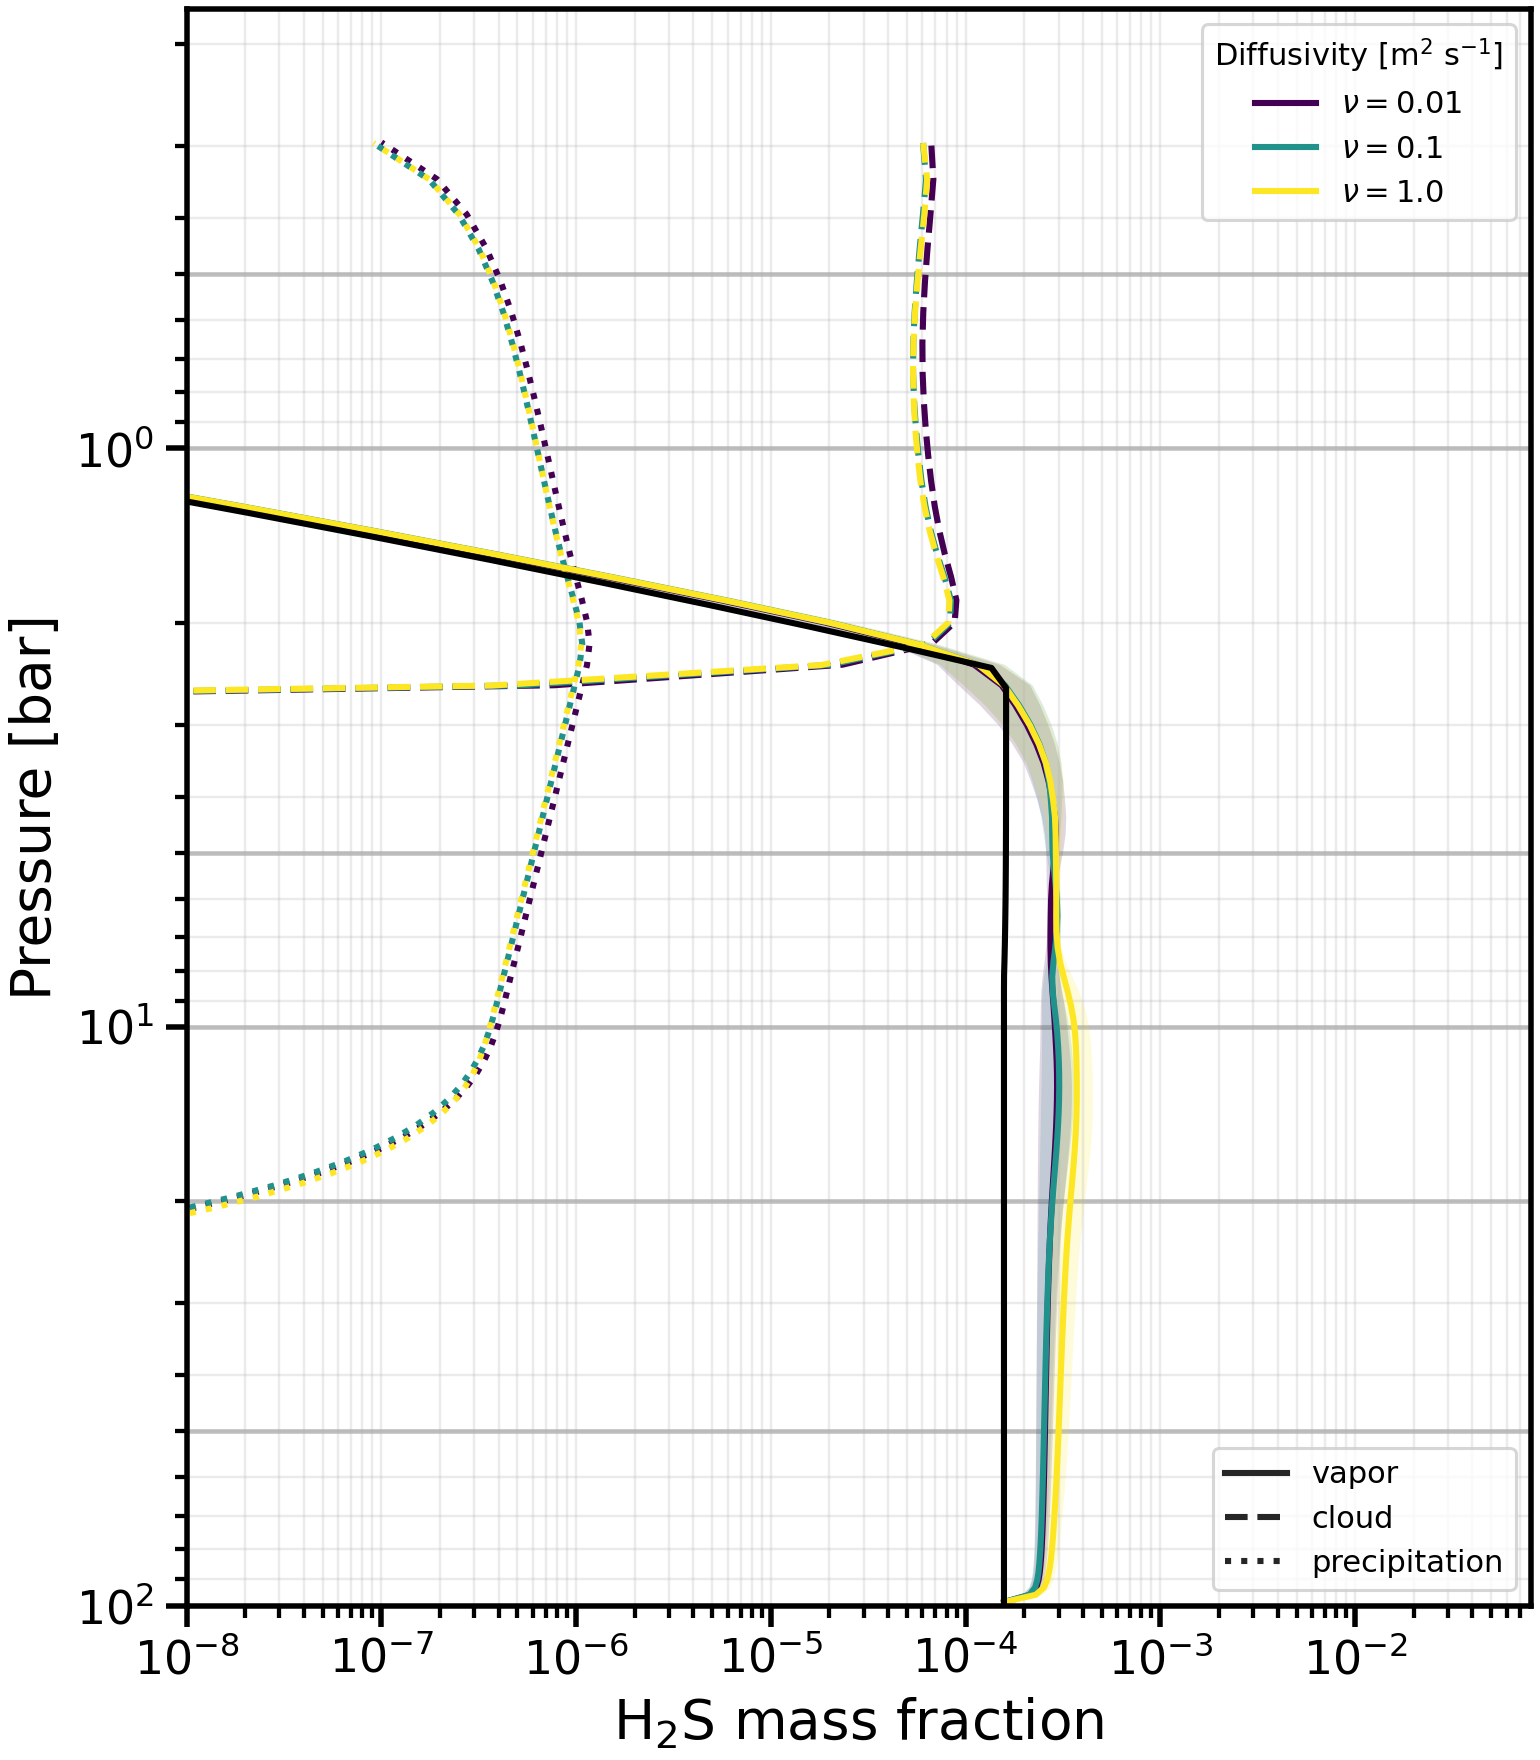

Values plotted in this chart, from the file beside it:
level, -nu-0.01_pressure_bar, -nu-0.01_H2S_mean, -nu-0.01_H2S_std, -nu-0.01_NH4SH_s__mean, -nu-0.01_NH4SH_s__std, -nu-0.01_NH4SH_s_p__mean, -nu-0.01_NH4SH_s_p__std, -nu-0.1_pressure_bar, -nu-0.1_H2S_mean, -nu-0.1_H2S_std, -nu-0.1_NH4SH_s__mean, -nu-0.1_NH4SH_s__std, -nu-0.1_NH4SH_s_p__mean, -nu-0.1_NH4SH_s_p__std, -nu-1.0_pressure_bar, -nu-1.0_H2S_mean, -nu-1.0_H2S_std, -nu-1.0_NH4SH_s__mean, -nu-1.0_NH4SH_s__std, -nu-1.0_NH4SH_s_p__mean, -nu-1.0_NH4SH_s_p__std
0, 98.62, 0.0001577, 1.0511612016924596e-06, 0.0, 0.0, 1.3408442671024601e-39, 2.48475954334175e-38, 98.62, 0.0001577, 9.453391398757346e-07, 0.0, 0.0, 1.7798050571263624e-39, 1.4030426163187614e-37, 98.62, 0.0001577, 1.0430891354616223e-06, 0.0, 0.0, 1.909701855725143e-39, 7.634004834103211e-38
1, 95.82, 0.0002152, 1.82947014527391e-05, 0.0, 0.0, 1.1307121382002996e-38, 2.093240697907328e-37, 95.82, 0.0002126, 1.6988389629862388e-05, 0.0, 0.0, 1.492277956509396e-38, 1.1650559368692212e-36, 95.82, 0.0002291, 2.1313258066448857e-05, 0.0, 0.0, 1.6103686730783267e-38, 6.414005116662754e-37
2, 93.07, 0.0002308, 1.7201966614971056e-05, 0.0, 0.0, 1.0459014935786182e-37, 1.9209009782651172e-36, 93.07, 0.0002275, 1.5406889101787935e-05, 0.0, 0.0, 1.3697742587113563e-37, 1.0530382844539384e-35, 93.07, 0.0002527, 2.0252935536060237e-05, 0.0, 0.0, 1.4882572438674156e-37, 5.836751369275421e-36
3, 90.38, 0.0002368, 1.7032280722934938e-05, 0.0, 0.0, 9.507078336711779e-37, 1.7228196416120933e-35, 90.38, 0.0002332, 1.5013660858327404e-05, 0.0, 0.0, 1.2321661809748088e-36, 9.274534215883203e-35, 90.38, 0.0002623, 2.043274641057518e-05, 0.0, 0.0, 1.3507581961460681e-36, 5.16750283458995e-35
4, 87.75, 0.0002401, 1.7311601626654156e-05, 0.0, 0.0, 8.492849289411665e-36, 1.5100048861560394e-34, 87.75, 0.0002365, 1.519107472028387e-05, 0.0, 0.0, 1.0863492028991944e-35, 7.957499051582549e-34, 87.75, 0.0002678, 2.1193665819742123e-05, 0.0, 0.0, 1.2045205215022914e-35, 4.452380830357595e-34
5, 85.17, 0.0002424, 1.7743629343756402e-05, 0.0, 0.0, 7.453530336742013e-35, 1.2928809525376727e-33, 85.17, 0.0002387, 1.556573368932555e-05, 0.0, 0.0, 9.385050841598591e-35, 6.646026134329169e-33, 85.17, 0.0002717, 2.2088013090439766e-05, 0.0, 0.0, 1.055186670722861e-34, 3.733873876270331e-33
6, 82.64, 0.0002441, 1.8241062518558747e-05, 0.0, 0.0, 6.4236985983112865e-34, 1.0809159964661486e-32, 82.64, 0.0002404, 1.6012092470282318e-05, 0.0, 0.0, 7.942579712685751e-34, 5.39892380089959e-32, 82.65, 0.0002747, 2.297743055744703e-05, 0.0, 0.0, 9.078063653454238e-34, 3.047759568382629e-32
7, 80.17, 0.0002454, 1.8759916619507646e-05, 0.0, 0.0, 5.433699136362613e-33, 8.819286833058865e-32, 80.17, 0.0002418, 1.6480996665031553e-05, 0.0, 0.0, 6.583210606677321e-33, 4.2620649022700115e-31, 80.17, 0.0002773, 2.386104277061779e-05, 0.0, 0.0, 7.667082049760259e-33, 2.420860444600354e-31
8, 77.75, 0.0002466, 1.9280444309270997e-05, 0.0, 0.0, 4.508742578603753e-32, 7.0180012733521495e-31, 77.75, 0.000243, 1.694846833306419e-05, 0.0, 0.0, 5.342986020055646e-32, 3.266957270747342e-30, 77.76, 0.0002795, 2.477311729518147e-05, 0.0, 0.0, 6.353995407066534e-32, 1.8708417494083727e-30
9, 75.39, 0.0002476, 1.9791549659685183e-05, 0.0, 0.0, 3.667836593832611e-31, 5.4431800018396494e-30, 75.39, 0.000244, 1.7403758194720968e-05, 0.0, 0.0, 4.24545571651431e-31, 2.4298793082414656e-29, 75.39, 0.0002815, 2.5742214959627557e-05, 0.0, 0.0, 5.1644588258702255e-31, 1.4064268393934814e-29
10, 73.08, 0.0002485, 2.0287890861988573e-05, 0.0, 0.0, 2.9234159084439424e-30, 4.112202201011374e-29, 73.08, 0.0002449, 1.7843174921554155e-05, 0.0, 0.0, 3.30207078000671e-30, 1.7525980968218334e-28, 73.08, 0.0002833, 2.6780019091539738e-05, 0.0, 0.0, 4.114480106747967e-30, 1.0282683720278416e-28
11, 70.81, 0.0002493, 2.0765946976254393e-05, 0.0, 0.0, 2.2814119451455636e-29, 3.024049455070215e-28, 70.81, 0.0002458, 1.826664137355558e-05, 0.0, 0.0, 2.5135130582065058e-29, 1.225088113442774e-27, 70.82, 0.0002851, 2.788365885791451e-05, 0.0, 0.0, 3.210960053305558e-29, 7.3090035548957225e-28
12, 68.6, 0.0002501, 2.1225133507034923e-05, 0.0, 0.0, 1.7419272883388602e-28, 2.163209051860439e-27, 68.6, 0.0002466, 1.8677925677532725e-05, 0.0, 0.0, 1.8719473428516315e-28, 8.293561076042538e-27, 68.61, 0.0002868, 2.9031976236565687e-05, 0.0, 0.0, 2.4528610671650837e-28, 5.048988267391019e-27
13, 66.44, 0.0002508, 2.1666567485731203e-05, 0.0, 0.0, 1.3002352527986916e-27, 1.5041055245182722e-26, 66.44, 0.0002473, 1.908174280413529e-05, 0.0, 0.0, 1.3635542403751277e-27, 5.433149907298763e-26, 66.45, 0.0002884, 3.0196192325024498e-05, 0.0, 0.0, 1.8326709622235227e-27, 3.3882517171680595e-26
14, 64.33, 0.0002514, 2.2091840258731513e-05, 0.0, 0.0, 9.479898306118008e-27, 1.0157428502950711e-25, 64.33, 0.000248, 1.9480891726429696e-05, 0.0, 0.0, 9.710420139783245e-27, 3.442066545135214e-25, 64.33, 0.00029, 3.135117977096445e-05, 0.0, 0.0, 1.3380823607610798e-26, 2.2077756018368163e-25
15, 62.26, 0.000252, 2.2502515834816572e-05, 0.0, 0.0, 6.744811186254848e-26, 6.656675218292689e-25, 62.26, 0.0002487, 1.9875172746203296e-05, 0.0, 0.0, 6.757341025458396e-26, 2.1081090454339597e-24, 62.27, 0.0002915, 3.248321944925068e-05, 0.0, 0.0, 9.537579702506657e-26, 1.3959366774372747e-24
16, 60.25, 0.0002526, 2.2901174801480907e-05, 0.0, 0.0, 4.678241197191524e-25, 4.2299504034118814e-24, 60.25, 0.0002493, 2.026280480135866e-05, 0.0, 0.0, 4.592029739356325e-25, 1.2478132950945843e-23, 60.25, 0.0002929, 3.3580039139976186e-05, 0.0, 0.0, 6.629501168594982e-25, 8.559205666102183e-24
17, 58.28, 0.0002532, 2.329080195713959e-05, 0.0, 0.0, 3.159857164655586e-24, 2.6040668698505604e-23, 58.28, 0.0002499, 2.0644701451995153e-05, 0.0, 0.0, 3.044814482386312e-24, 7.136025559323834e-23, 58.28, 0.0002943, 3.4624320185702536e-05, 0.0, 0.0, 4.488524422174805e-24, 5.0870327695949095e-23
18, 56.36, 0.0002537, 2.367469199980072e-05, 0.0, 0.0, 2.0759172902772717e-23, 1.5518136460103859e-22, 56.36, 0.0002505, 2.1024484317847888e-05, 0.0, 0.0, 1.967873714043046e-23, 3.941105425381449e-22, 56.36, 0.0002957, 3.560321981013698e-05, 0.0, 0.0, 2.956357104372998e-23, 2.929585369946603e-22
19, 54.48, 0.0002543, 2.405554428804609e-05, 0.0, 0.0, 1.3248107468722275e-22, 8.943446856019013e-22, 54.48, 0.0002511, 2.1406140042705874e-05, 0.0, 0.0, 1.2382015680235363e-22, 2.1010570384169117e-21, 54.48, 0.000297, 3.651728662680465e-05, 0.0, 0.0, 1.8916531293258577e-22, 1.6335596310546878e-21
20, 52.65, 0.0002548, 2.443528441436147e-05, 0.0, 0.0, 8.201674578651542e-22, 4.980104599606607e-21, 52.65, 0.0002517, 2.1792245181922464e-05, 0.0, 0.0, 7.574416692374251e-22, 1.0807747645524795e-20, 52.65, 0.0002983, 3.737450026261546e-05, 0.0, 0.0, 1.1741201527440142e-21, 8.808754893688473e-21
21, 50.86, 0.0002553, 2.4815537068608294e-05, 0.0, 0.0, 4.918379759147706e-21, 2.6767065676272484e-20, 50.86, 0.0002524, 2.218474823420018e-05, 0.0, 0.0, 4.497834494624934e-21, 5.362715059128637e-20, 50.86, 0.0002995, 3.818379049636977e-05, 0.0, 0.0, 7.058178070741957e-21, 4.5879506118885514e-20
22, 49.11, 0.0002558, 2.5197806239122664e-05, 0.0, 0.0, 2.8526094834938326e-20, 1.3872215619751393e-19, 49.11, 0.000253, 2.2585211624993643e-05, 0.0, 0.0, 2.5883289911868667e-20, 2.5653939376391144e-19, 49.12, 0.0003008, 3.8953119909274375e-05, 0.0, 0.0, 4.1026884727442445e-20, 2.3051688847103726e-19
23, 47.41, 0.0002564, 2.558424261307832e-05, 0.0, 0.0, 1.5975599756147503e-19, 6.924874926527922e-19, 47.41, 0.0002536, 2.299398591206365e-05, 0.0, 0.0, 1.4408370809622395e-19, 1.1826165032635623e-18, 47.42, 0.000302, 3.968982762575529e-05, 0.0, 0.0, 2.301939456874319e-19, 1.1158700134133954e-18
24, 45.76, 0.0002569, 2.5976881876262587e-05, 0.0, 0.0, 8.624355445026869e-19, 3.3261790844124297e-18, 45.76, 0.0002542, 2.3410714756175536e-05, 0.0, 0.0, 7.744043518124451e-19, 5.252109377470499e-18, 45.76, 0.0003033, 4.040067348374074e-05, 0.0, 0.0, 1.2444966890461306e-18, 5.198088580751381e-18
25, 44.14, 0.0002574, 2.6377631191408864e-05, 0.0, 0.0, 4.480022499702211e-18, 1.5355938881741727e-17, 44.14, 0.0002548, 2.3834668988582693e-05, 0.0, 0.0, 4.010702383744755e-18, 2.2466593646049794e-17, 44.14, 0.0003045, 4.109231916248511e-05, 0.0, 0.0, 6.470928830544028e-18, 2.3278548374379186e-17
26, 42.56, 0.000258, 2.678867031391136e-05, 0.0, 0.0, 2.2352233664256173e-17, 6.806883398106067e-17, 42.56, 0.0002555, 2.4264872644509452e-05, 0.0, 0.0, 1.9975080696666686e-17, 9.255833218003713e-17, 42.57, 0.0003058, 4.176889651975696e-05, 0.0, 0.0, 3.22987531543349e-17, 1.0013920101348205e-16
27, 41.03, 0.0002586, 2.7211914262393434e-05, 0.0, 0.0, 1.0691250625498052e-16, 2.8940284488683865e-16, 41.03, 0.0002562, 2.470134194575557e-05, 0.0, 0.0, 9.547057486881409e-17, 3.6725174050232925e-16, 41.04, 0.0003071, 4.24356779348507e-05, 0.0, 0.0, 1.5445479472465025e-16, 4.1354058861161196e-16
28, 39.53, 0.0002591, 2.7649054426643116e-05, 0.0, 0.0, 4.892900763611962e-16, 1.1789355037131482e-15, 39.53, 0.0002568, 2.51459361046442e-05, 0.0, 0.0, 4.36969498235139e-16, 1.4033956644473204e-15, 39.54, 0.0003084, 4.309957390365261e-05, 0.0, 0.0, 7.062326948435204e-16, 1.6387883849290505e-15
29, 38.08, 0.0002598, 2.8103032833549795e-05, 0.0, 0.0, 2.1384005178044992e-15, 4.597180419419915e-15, 38.08, 0.0002575, 2.5602071290622114e-05, 0.0, 0.0, 1.911253893084481e-15, 5.164699508985025e-15, 38.09, 0.0003098, 4.376904745948552e-05, 0.0, 0.0, 3.0814215008540567e-15, 6.23079478886984e-15
30, 36.66, 0.0002604, 2.8577305562265548e-05, 0.0, 0.0, 8.907326070694758e-15, 1.714288855486165e-14, 36.66, 0.0002583, 2.607499364416812e-05, 0.0, 0.0, 7.971881987456422e-15, 1.8301512668119424e-14, 36.67, 0.0003112, 4.445270758680611e-05, 0.0, 0.0, 1.280368079779597e-14, 2.2726545544796178e-14
31, 35.28, 0.0002611, 2.907534183672233e-05, 0.0, 0.0, 3.5293718773066616e-14, 6.107233850133482e-14, 35.28, 0.000259, 2.657092298106867e-05, 0.0, 0.0, 3.1643231389892657e-14, 6.242051397028401e-14, 35.29, 0.0003126, 4.5160450633816274e-05, 0.0, 0.0, 5.056236333692798e-14, 7.950007872403352e-14
32, 33.94, 0.0002617, 2.9601515279835243e-05, 0.0, 0.0, 1.3277302673431913e-13, 2.0765974890789743e-13, 33.94, 0.0002599, 2.709657133365628e-05, 0.0, 0.0, 1.1928943447422635e-13, 2.0474228552354965e-13, 33.95, 0.0003141, 4.590277976171614e-05, 0.0, 0.0, 1.8939655723440075e-13, 2.6657408297018254e-13
33, 32.64, 0.0002625, 3.0161128333997575e-05, 0.0, 0.0, 4.733472912503996e-13, 6.732505257864545e-13, 32.64, 0.0002607, 2.765752042388752e-05, 0.0, 0.0, 4.2626524458140264e-13, 6.450650773532862e-13, 32.64, 0.0003157, 4.669002719336752e-05, 0.0, 0.0, 6.716427283695562e-13, 8.560502277534625e-13
34, 31.37, 0.0002633, 3.076048651747321e-05, 0.0, 0.0, 1.5963901151455115e-12, 2.079052084518713e-12, 31.37, 0.0002616, 2.8258645048032966e-05, 0.0, 0.0, 1.4411636242130602e-12, 1.9491463831101125e-12, 31.38, 0.0003173, 4.753253482558934e-05, 0.0, 0.0, 2.2507766672740486e-12, 2.6290963349423172e-12
35, 30.14, 0.0002641, 3.1407832344925133e-05, 0.0, 0.0, 5.084722571911162e-12, 6.108282258959871e-12, 30.14, 0.0002626, 2.8905956452333206e-05, 0.0, 0.0, 4.6020912340431974e-12, 5.638017039165089e-12, 30.14, 0.0003191, 4.844157254181033e-05, 0.0, 0.0, 7.115594707474814e-12, 7.707399199440396e-12
36, 28.94, 0.000265, 3.211276750737689e-05, 0.0, 0.0, 1.5272401444942005e-11, 1.7052786390308462e-11, 28.94, 0.0002636, 2.9607331892323567e-05, 0.0, 0.0, 1.385882348654313e-11, 1.5579072758585452e-11, 28.95, 0.0003209, 4.9430048922394665e-05, 0.0, 0.0, 2.1188302018632753e-11, 2.1518126320550253e-11
37, 27.78, 0.0002659, 3.2886017891866486e-05, 0.0, 0.0, 4.319961618245363e-11, 4.517676933840114e-11, 27.78, 0.0002648, 3.0372182001217398e-05, 0.0, 0.0, 3.930331827237933e-11, 4.103215082983412e-11, 27.78, 0.0003229, 5.051383976047673e-05, 0.0, 0.0, 5.934556812197716e-11, 5.706950350977363e-11
38, 26.65, 0.0002669, 3.374045025612823e-05, 0.0, 0.0, 1.1494776350135043e-10, 1.1342038277781113e-10, 26.65, 0.000266, 3.1214193606562236e-05, 0.0, 0.0, 1.0484881380055505e-10, 1.0277859002830486e-10, 26.65, 0.000325, 5.171328740695782e-05, 0.0, 0.0, 1.5616540011013602e-10, 1.4342074211690612e-10
39, 25.55, 0.0002681, 3.469212494827863e-05, 0.0, 0.0, 2.8747282906133093e-10, 2.69495975779116e-10, 25.55, 0.0002674, 3.2152019452686044e-05, 0.0, 0.0, 2.628705896349527e-10, 2.443172148271723e-10, 25.56, 0.0003273, 5.3053086620122704e-05, 0.0, 0.0, 3.857414538493047e-10, 3.407386152641661e-10
40, 24.49, 0.0002693, 3.576085565269484e-05, 0.0, 0.0, 6.753436334287804e-10, 6.053138423171545e-10, 24.49, 0.0002689, 3.3208832048412135e-05, 0.0, 0.0, 6.190225587001177e-10, 5.501225867759325e-10, 24.49, 0.0003299, 5.456066785866211e-05, 0.0, 0.0, 8.938479897431409e-10, 7.63806397896559e-10
41, 23.45, 0.0002707, 3.696808219241247e-05, 0.0, 0.0, 1.489997180590453e-09, 1.2839771419946179e-09, 23.45, 0.0002706, 3.441221678534907e-05, 0.0, 0.0, 1.368810503193452e-09, 1.1715234126369904e-09, 23.46, 0.0003326, 5.62645043196414e-05, 0.0, 0.0, 1.9425608953707208e-09, 1.613079723014829e-09
42, 22.45, 0.0002723, 3.833418791613169e-05, 0.0, 0.0, 3.0877288676090917e-09, 2.5704462921048357e-09, 22.45, 0.0002726, 3.5794091675710395e-05, 0.0, 0.0, 2.8424814588555793e-09, 2.3569538576885158e-09, 22.46, 0.0003357, 5.818996402526106e-05, 0.0, 0.0, 3.9598624903649725e-09, 3.2065647983824074e-09
43, 21.49, 0.000274, 3.987637120038993e-05, 0.0, 0.0, 6.013382196326557e-09, 4.855615411884525e-09, 21.49, 0.0002748, 3.738621423800981e-05, 0.0, 0.0, 5.546077792320525e-09, 4.47721746604074e-09, 21.49, 0.0003391, 6.035141628258222e-05, 0.0, 0.0, 7.575460582510477e-09, 5.997913999372514e-09
44, 20.55, 0.0002759, 4.160510850154407e-05, 0.0, 0.0, 1.1016427293250378e-08, 8.65747090320347e-09, 20.55, 0.0002773, 3.921351296318713e-05, 0.0, 0.0, 1.0176711964191565e-08, 8.030087138661745e-09, 20.55, 0.0003429, 6.274054640394726e-05, 0.0, 0.0, 1.3613932952931465e-08, 1.056041337324367e-08
45, 19.64, 0.0002781, 4.3517134389292775e-05, 0.0, 0.0, 1.9011414711054553e-08, 1.4582035672522452e-08, 19.64, 0.0002801, 4.128363798661201e-05, 0.0, 0.0, 1.7585464492052282e-08, 1.3606596576094716e-08, 19.64, 0.0003469, 6.531520360669312e-05, 0.0, 0.0, 2.301620141550942e-08, 1.751942723878648e-08
46, 18.76, 0.0002804, 4.558557870400135e-05, 0.0, 0.0, 3.0963369094729186e-08, 2.3235492319469065e-08, 18.76, 0.0002831, 4.35755866693158e-05, 0.0, 0.0, 2.866928593164064e-08, 2.1808839019549903e-08, 18.76, 0.0003511, 6.799420143791434e-05, 0.0, 0.0, 3.667825323944218e-08, 2.743197167809963e-08
47, 17.9, 0.0002828, 4.7755283077819146e-05, 0.0, 0.0, 4.7703639477950645e-08, 3.5097760124383424e-08, 17.9, 0.0002863, 4.603121137055669e-05, 0.0, 0.0, 4.419699430795676e-08, 3.312711460834533e-08, 17.91, 0.0003553, 7.0657808844431e-05, 0.0, 0.0, 5.523127967946739e-08, 4.0638769620898364e-08
48, 17.08, 0.0002852, 4.993989203521237e-05, 0.0, 0.0, 6.971564033610767e-08, 5.038959623190862e-08, 17.08, 0.0002895, 4.855423600113751e-05, 0.0, 0.0, 6.46070085237882e-08, 4.7806528185556915e-08, 17.09, 0.0003594, 7.315808487494387e-05, 0.0, 0.0, 7.882513827986104e-08, 5.71369488675898e-08
49, 16.28, 0.0002876, 5.202800884173039e-05, 0.0, 0.0, 9.695587410581075e-08, 6.89777875465565e-08, 16.28, 0.0002927, 5.101899054280133e-05, 0.0, 0.0, 8.983950747713632e-08, 6.574718879169633e-08, 16.29, 0.0003632, 7.5335689872227e-05, 0.0, 0.0, 1.0699432602304659e-07, 7.652475656597706e-08
50, 15.52, 0.0002898, 5.389428174886689e-05, 0.0, 0.0, 1.2877612688339202e-07, 9.035553749761131e-08, 15.52, 0.0002957, 5.328159043551768e-05, 0.0, 0.0, 1.1926600534137188e-07, 8.647744008557683e-08, 15.52, 0.0003665, 7.705068708425715e-05, 0.0, 0.0, 1.3866583884453388e-07, 9.804479134419185e-08
51, 14.77, 0.0002917, 5.541451851348993e-05, 0.0, 0.0, 1.6398228594117547e-07, 1.1370884641618295e-07, 14.77, 0.0002983, 5.518550619858437e-05, 0.0, 0.0, 1.517497245487043e-07, 1.092131913418353e-07, 14.78, 0.0003692, 7.820111454552524e-05, 0.0, 0.0, 1.7231648715130275e-07, 1.2071149826565212e-07
52, 14.05, 0.0002933, 5.6463712957828e-05, 0.0, 0.0, 2.0101707124348333e-07, 1.3804778055625717e-07, 14.05, 0.0003004, 5.656964394495898e-05, 0.0, 0.0, 1.8582382039900924e-07, 1.3298509920071535e-07, 14.06, 0.000371, 7.873265740124018e-05, 0.0, 0.0, 2.0623173607196232e-07, 1.4347887111808793e-07
53, 13.36, 0.0002944, 5.691141099948055e-05, 0.0, 0.0, 2.382128959862939e-07, 1.623634902571074e-07, 13.36, 0.0003018, 5.727840877162711e-05, 0.0, 0.0, 2.1993355280889304e-07, 1.567931282029449e-07, 13.37, 0.0003721, 7.863059196469192e-05, 0.0, 0.0, 2.3878583624420634e-07, 1.6539633143001697e-07
54, 12.7, 0.0002948, 5.66069313710515e-05, 0.0, 0.0, 2.740424659859153e-07, 1.8576672661585848e-07, 12.7, 0.0003024, 5.7181772980159684e-05, 0.0, 0.0, 2.5267361588603874e-07, 1.7974700533513633e-07, 12.7, 0.0003723, 7.791275766657254e-05, 0.0, 0.0, 2.686670584498474e-07, 1.8571688922719043e-07
55, 12.05, 0.0002946, 5.532557873446248e-05, 0.0, 0.0, 3.0730728022749785e-07, 2.0758001856298595e-07, 12.05, 0.0003022, 5.621200510681959e-05, 0.0, 0.0, 2.8296320053301295e-07, 2.0116398896607694e-07, 12.06, 0.0003717, 7.664656539871717e-05, 0.0, 0.0, 2.950043481776987e-07, 2.0394916598740424e-07
56, 11.43, 0.0002933, 5.2875696816060654e-05, 0.0, 0.0, 3.372302337891231e-07, 2.273740852011498e-07, 11.43, 0.0003009, 5.437573088093559e-05, 0.0, 0.0, 3.1012985269107674e-07, 2.2061165038282228e-07, 11.44, 0.0003704, 7.499208240117195e-05, 0.0, 0.0, 3.1738713254323424e-07, 2.1985532294585595e-07
57, 10.84, 0.0002912, 4.9719547119346704e-05, 0.0, 0.0, 3.6344104817340296e-07, 2.449512604344572e-07, 10.84, 0.0002987, 5.169748371102826e-05, 0.0, 0.0, 3.339030237860774e-07, 2.3789697878872288e-07, 10.84, 0.0003686, 7.304134434993933e-05, 0.0, 0.0, 3.3609196948516383e-07, 2.3359091035143234e-07
58, 10.26, 0.0002887, 4.658541600534138e-05, 0.0, 0.0, 3.860021868981267e-07, 2.6037673784531244e-07, 10.26, 0.0002954, 4.8281458903897745e-05, 0.0, 0.0, 3.5434469803810487e-07, 2.5302754453862425e-07, 10.27, 0.000365, 6.992469285963906e-05, 0.0, 0.0, 3.5303718460377275e-07, 2.46137134102823e-07
59, 9.71, 0.000286, 4.32515438735683e-05, 0.0, 0.0, 4.059861127027631e-07, 2.742325259117655e-07, 9.71, 0.0002909, 4.401825059108508e-05, 0.0, 0.0, 3.7229829903163037e-07, 2.6646726416705655e-07, 9.716, 0.0003581, 6.538389837032421e-05, 0.0, 0.0, 3.6902781719520217e-07, 2.579076747121163e-07
... 40 more rows
